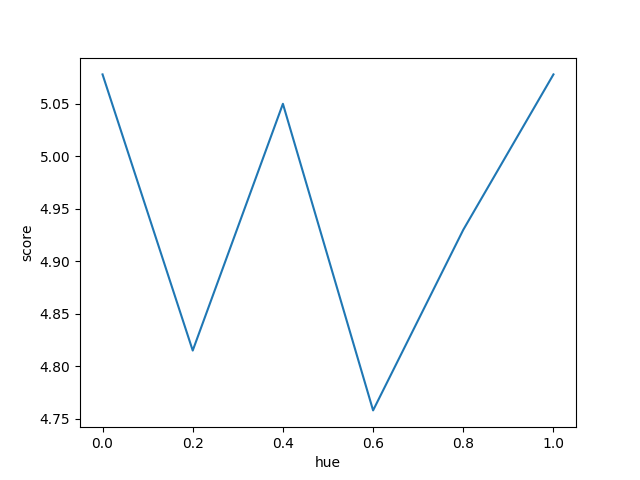

The data file committed next to this chart (first rows):
change, mean, std
0.0, 5.078, 4.465
0.2, 4.815, 4.628
0.4, 5.050, 4.752
0.6, 4.758, 4.562
0.8, 4.930, 4.418
1.0, 5.078, 4.465
